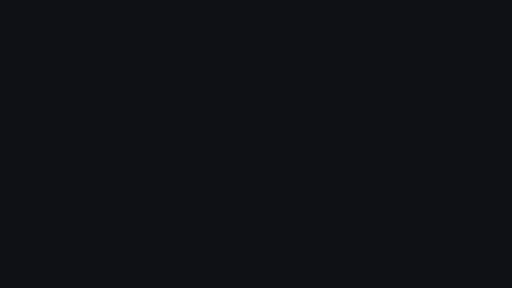
t = 0.00 s
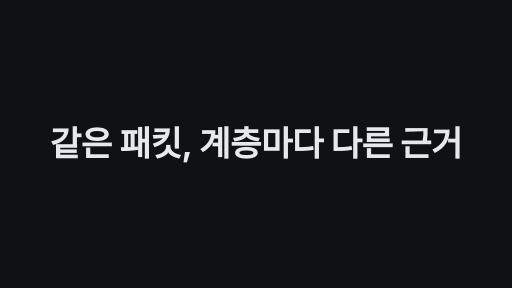
t = 1.70 s
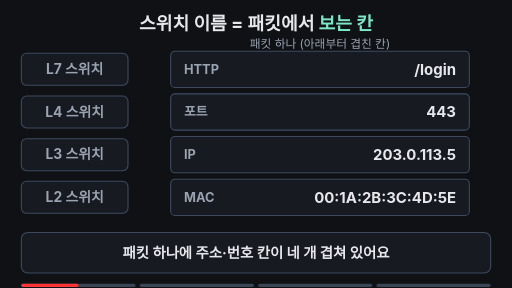
t = 3.33 s
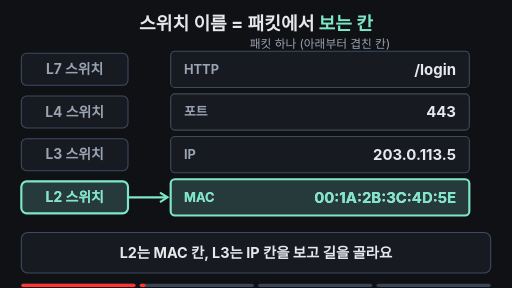
t = 4.87 s
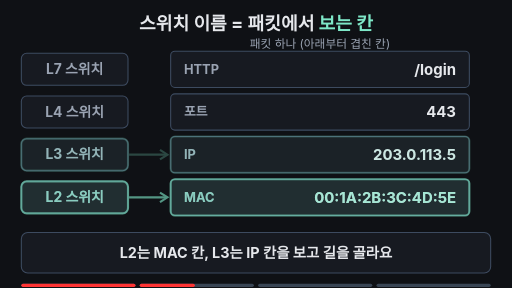
t = 6.66 s
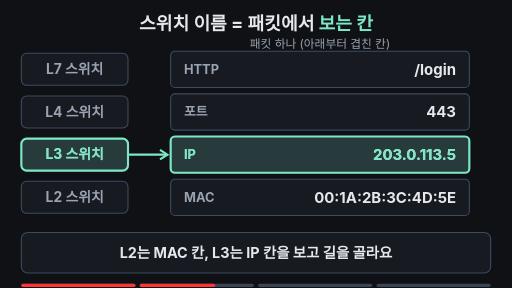
t = 7.39 s

The animated SVG that drew these frames (rendered in a browser with its animation timeline set to each time). Animation: 15 SMIL elements (animate=14,animateTransform=1); frames cover the first 7.39 s, repeats indefinitely.

<svg xmlns="http://www.w3.org/2000/svg" viewBox="0 0 960 540" width="960" height="540" font-family="-apple-system,'Apple SD Gothic Neo','Segoe UI',sans-serif">
<rect width="960" height="540" fill="#0f1115"/>
<text x="480" y="56" text-anchor="middle" font-size="34" font-weight="700" fill="#e6e8ec">스위치 이름 = 패킷에서 <tspan fill="#7ee7c7">보는 칸</tspan></text>
<text x="600" y="90" text-anchor="middle" font-size="22" fill="#9aa3b2">패킷 하나 (아래부터 겹친 칸)</text>
<rect x="40" y="100" width="200" height="60" rx="10" fill="#171a21" stroke="#3d4b60" stroke-width="2"/>
<text x="140" y="139" text-anchor="middle" font-size="26" font-weight="700" fill="#9aa3b2">L7 스위치</text>
<rect x="320" y="96" width="560" height="68" rx="8" fill="#171a21" stroke="#3d4b60" stroke-width="2"/>
<text x="345" y="138" font-size="24" font-weight="700" fill="#9aa3b2">HTTP</text>
<text x="855" y="140" text-anchor="end" font-size="28" font-weight="700" fill="#e6e8ec">/login</text>
<g opacity="0"><animate attributeName="opacity" dur="14s" repeatCount="indefinite" keyTimes="0;0.625;0.655;0.775;0.81;0.95;0.99;1" values="0;0;1;1;0.6;0.6;0;0" begin="2s"/>
<rect x="40" y="100" width="200" height="60" rx="10" fill="#7ee7c7" fill-opacity="0.16" stroke="#7ee7c7" stroke-width="4"/>
<text x="140" y="139" text-anchor="middle" font-size="26" font-weight="700" fill="#7ee7c7">L7 스위치</text>
<line x1="242" y1="130" x2="312" y2="130" stroke="#7ee7c7" stroke-width="4"/>
<path d="M300,121 L314,130 L300,139" fill="none" stroke="#7ee7c7" stroke-width="4"/>
<rect x="320" y="96" width="560" height="68" rx="8" fill="#7ee7c7" fill-opacity="0.16" stroke="#7ee7c7" stroke-width="4"/>
<text x="345" y="138" font-size="24" font-weight="700" fill="#7ee7c7">HTTP</text>
<text x="855" y="140" text-anchor="end" font-size="28" font-weight="700" fill="#7ee7c7">/login</text>
</g>
<rect x="40" y="180" width="200" height="60" rx="10" fill="#171a21" stroke="#3d4b60" stroke-width="2"/>
<text x="140" y="219" text-anchor="middle" font-size="26" font-weight="700" fill="#9aa3b2">L4 스위치</text>
<rect x="320" y="176" width="560" height="68" rx="8" fill="#171a21" stroke="#3d4b60" stroke-width="2"/>
<text x="345" y="218" font-size="24" font-weight="700" fill="#9aa3b2">포트</text>
<text x="855" y="220" text-anchor="end" font-size="28" font-weight="700" fill="#e6e8ec">443</text>
<g opacity="0"><animate attributeName="opacity" dur="14s" repeatCount="indefinite" keyTimes="0;0.475;0.505;0.625;0.645;0.775;0.81;0.95;0.99;1" values="0;0;1;1;0;0;0.6;0.6;0;0" begin="2s"/>
<rect x="40" y="180" width="200" height="60" rx="10" fill="#7ee7c7" fill-opacity="0.16" stroke="#7ee7c7" stroke-width="4"/>
<text x="140" y="219" text-anchor="middle" font-size="26" font-weight="700" fill="#7ee7c7">L4 스위치</text>
<line x1="242" y1="210" x2="312" y2="210" stroke="#7ee7c7" stroke-width="4"/>
<path d="M300,201 L314,210 L300,219" fill="none" stroke="#7ee7c7" stroke-width="4"/>
<rect x="320" y="176" width="560" height="68" rx="8" fill="#7ee7c7" fill-opacity="0.16" stroke="#7ee7c7" stroke-width="4"/>
<text x="345" y="218" font-size="24" font-weight="700" fill="#7ee7c7">포트</text>
<text x="855" y="220" text-anchor="end" font-size="28" font-weight="700" fill="#7ee7c7">443</text>
</g>
<rect x="40" y="260" width="200" height="60" rx="10" fill="#171a21" stroke="#3d4b60" stroke-width="2"/>
<text x="140" y="299" text-anchor="middle" font-size="26" font-weight="700" fill="#9aa3b2">L3 스위치</text>
<rect x="320" y="256" width="560" height="68" rx="8" fill="#171a21" stroke="#3d4b60" stroke-width="2"/>
<text x="345" y="298" font-size="24" font-weight="700" fill="#9aa3b2">IP</text>
<text x="855" y="300" text-anchor="end" font-size="28" font-weight="700" fill="#e6e8ec">203.0.113.5</text>
<g opacity="0"><animate attributeName="opacity" dur="14s" repeatCount="indefinite" keyTimes="0;0.325;0.355;0.475;0.495;0.775;0.81;0.95;0.99;1" values="0;0;1;1;0;0;0.6;0.6;0;0" begin="2s"/>
<rect x="40" y="260" width="200" height="60" rx="10" fill="#7ee7c7" fill-opacity="0.16" stroke="#7ee7c7" stroke-width="4"/>
<text x="140" y="299" text-anchor="middle" font-size="26" font-weight="700" fill="#7ee7c7">L3 스위치</text>
<line x1="242" y1="290" x2="312" y2="290" stroke="#7ee7c7" stroke-width="4"/>
<path d="M300,281 L314,290 L300,299" fill="none" stroke="#7ee7c7" stroke-width="4"/>
<rect x="320" y="256" width="560" height="68" rx="8" fill="#7ee7c7" fill-opacity="0.16" stroke="#7ee7c7" stroke-width="4"/>
<text x="345" y="298" font-size="24" font-weight="700" fill="#7ee7c7">IP</text>
<text x="855" y="300" text-anchor="end" font-size="28" font-weight="700" fill="#7ee7c7">203.0.113.5</text>
</g>
<rect x="40" y="340" width="200" height="60" rx="10" fill="#171a21" stroke="#3d4b60" stroke-width="2"/>
<text x="140" y="379" text-anchor="middle" font-size="26" font-weight="700" fill="#9aa3b2">L2 스위치</text>
<rect x="320" y="336" width="560" height="68" rx="8" fill="#171a21" stroke="#3d4b60" stroke-width="2"/>
<text x="345" y="378" font-size="24" font-weight="700" fill="#9aa3b2">MAC</text>
<text x="855" y="380" text-anchor="end" font-size="28" font-weight="700" fill="#e6e8ec">00:1A:2B:3C:4D:5E</text>
<g opacity="0"><animate attributeName="opacity" dur="14s" repeatCount="indefinite" keyTimes="0;0.175;0.205;0.325;0.345;0.775;0.81;0.95;0.99;1" values="0;0;1;1;0;0;0.6;0.6;0;0" begin="2s"/>
<rect x="40" y="340" width="200" height="60" rx="10" fill="#7ee7c7" fill-opacity="0.16" stroke="#7ee7c7" stroke-width="4"/>
<text x="140" y="379" text-anchor="middle" font-size="26" font-weight="700" fill="#7ee7c7">L2 스위치</text>
<line x1="242" y1="370" x2="312" y2="370" stroke="#7ee7c7" stroke-width="4"/>
<path d="M300,361 L314,370 L300,379" fill="none" stroke="#7ee7c7" stroke-width="4"/>
<rect x="320" y="336" width="560" height="68" rx="8" fill="#7ee7c7" fill-opacity="0.16" stroke="#7ee7c7" stroke-width="4"/>
<text x="345" y="378" font-size="24" font-weight="700" fill="#7ee7c7">MAC</text>
<text x="855" y="380" text-anchor="end" font-size="28" font-weight="700" fill="#7ee7c7">00:1A:2B:3C:4D:5E</text>
</g>
<rect x="40" y="436" width="880" height="76" rx="12" fill="#171a21" stroke="#3d4b60" stroke-width="2"/>
<text x="480" y="484" text-anchor="middle" font-size="27" font-weight="700" fill="#e6e8ec" opacity="1">패킷 하나에 주소·번호 칸이 네 개 겹쳐 있어요<animate attributeName="opacity" dur="14s" repeatCount="indefinite" keyTimes="0;0.18;0.2;0.98;1" values="1;1;0;0;1" begin="2s"/></text>
<text x="480" y="484" text-anchor="middle" font-size="27" font-weight="700" fill="#e6e8ec" opacity="0">L2는 MAC 칸, L3는 IP 칸을 보고 길을 골라요<animate attributeName="opacity" dur="14s" repeatCount="indefinite" keyTimes="0;0.18;0.2;0.475;0.495;1" values="0;0;1;1;0;0" begin="2s"/></text>
<text x="480" y="484" text-anchor="middle" font-size="27" font-weight="700" fill="#e6e8ec" opacity="0">L4는 포트 칸, L7은 HTTP 칸까지 읽어요<animate attributeName="opacity" dur="14s" repeatCount="indefinite" keyTimes="0;0.475;0.495;0.775;0.795;1" values="0;0;1;1;0;0" begin="2s"/></text>
<text x="480" y="484" text-anchor="middle" font-size="27" font-weight="700" fill="#7ee7c7" opacity="0">어느 칸을 보느냐가 스위치의 이름<animate attributeName="opacity" dur="14s" repeatCount="indefinite" keyTimes="0;0.775;0.795;0.96;0.98;1" values="0;0;1;1;0;0" begin="2s"/></text>

<g aria-label="재생 진행 막대" data-stage-count="4"><g class="progress-segment" data-stage="1"><rect x="40" y="532" width="214" height="6" rx="3" fill="#394554"/><rect x="40" y="532" width="0" height="6" rx="3" fill="#ff3434"><animate begin="2s" attributeName="width" values="0;214;214" keyTimes="0;0.190000;1" dur="14s" repeatCount="indefinite"/></rect></g><g class="progress-segment" data-stage="2"><rect x="262" y="532" width="214" height="6" rx="3" fill="#394554"/><rect x="262" y="532" width="0" height="6" rx="3" fill="#ff3434"><animate begin="2s" attributeName="width" values="0;0;214;214" keyTimes="0;0.190000;0.485000;1" dur="14s" repeatCount="indefinite"/></rect></g><g class="progress-segment" data-stage="3"><rect x="484" y="532" width="214" height="6" rx="3" fill="#394554"/><rect x="484" y="532" width="0" height="6" rx="3" fill="#ff3434"><animate begin="2s" attributeName="width" values="0;0;214;214" keyTimes="0;0.485000;0.785000;1" dur="14s" repeatCount="indefinite"/></rect></g><g class="progress-segment" data-stage="4"><rect x="706" y="532" width="214" height="6" rx="3" fill="#394554"/><rect x="706" y="532" width="0" height="6" rx="3" fill="#ff3434"><animate begin="2s" attributeName="width" values="0;0;214" keyTimes="0;0.785000;1" dur="14s" repeatCount="indefinite"/></rect></g></g><g id="title-intro"><rect x="0" y="0" width="960" height="540" fill="#0f1115"/><g opacity="0"><text x="480" y="292.507" text-anchor="middle" font-size="64.3068" font-weight="750" letter-spacing="-1" fill="#e6e8ec">같은 패킷, 계층마다 다른 근거</text><animate attributeName="opacity" values="0;1;1;0;0" keyTimes="0;0.025000;0.106250;0.125000;1" dur="16s" repeatCount="indefinite"/><animateTransform attributeName="transform" type="translate" values="0 28;0 0;0 0;0 -32;0 -32" keyTimes="0;0.025000;0.106250;0.125000;1" dur="16s" repeatCount="indefinite"/></g><animate attributeName="opacity" values="1;1;0;0" keyTimes="0;0.106250;0.125000;1" dur="16s" repeatCount="indefinite"/></g></svg>
